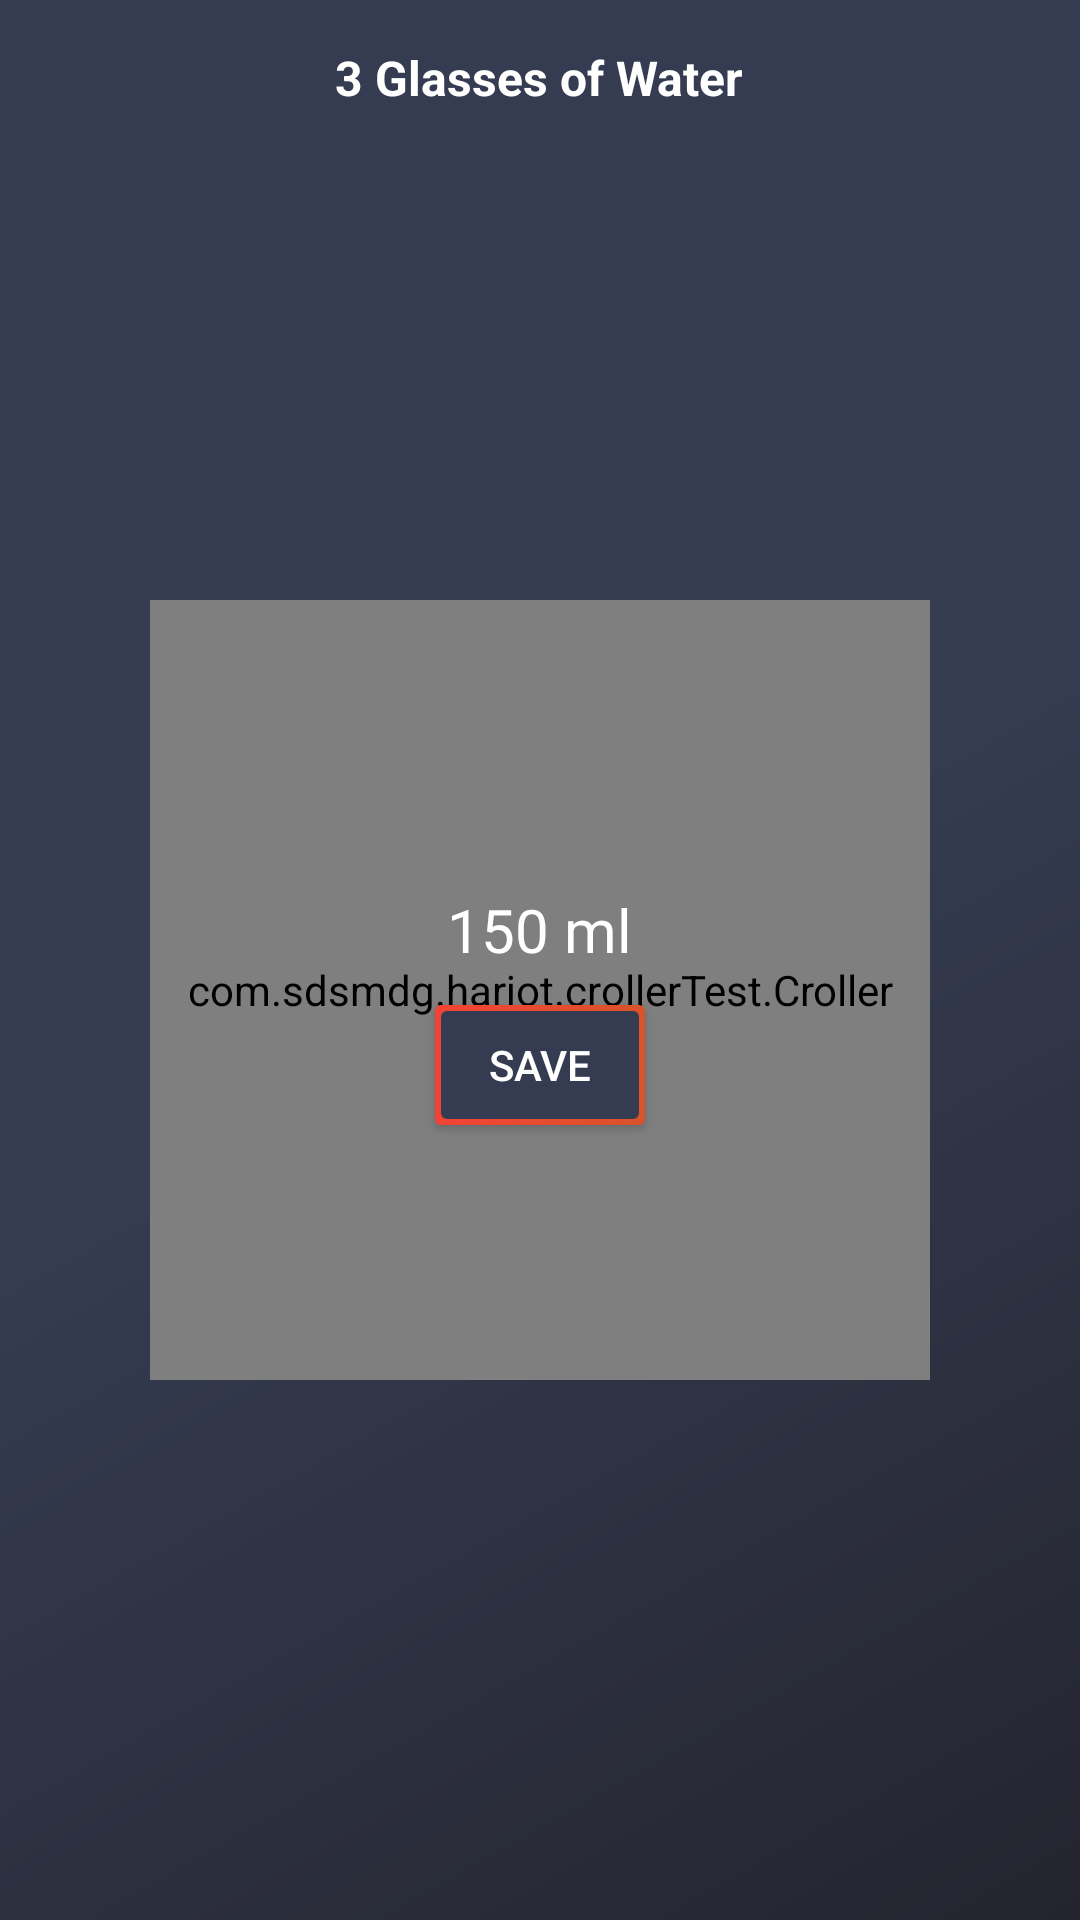

Layout XML and referenced resources for this Android screen:
<!-- AndroidManifest.xml: application theme AppTheme -->
<!-- res/layout/insert_dialog.xml -->
<?xml version="1.0" encoding="utf-8"?>
<FrameLayout xmlns:android="http://schemas.android.com/apk/res/android"
    xmlns:tools="http://schemas.android.com/tools"
    android:layout_width="match_parent"
    android:layout_height="match_parent"
    xmlns:app="http://schemas.android.com/apk/res-auto"
    tools:context="com.codekage.explorify.MainActivity"
    android:background="@drawable/main_background">


    <TextView
        android:id="@+id/glassesOfWaterText"
        android:layout_width="wrap_content"
        android:layout_height="wrap_content"
        android:text="3 Glasses of Water"
        android:textSize="16sp"
        android:textStyle="bold"
        android:textColor="#fff"
        android:layout_marginTop="15dp"
        android:layout_marginBottom="20dp"
        android:layout_gravity="center_horizontal"/>

    <FrameLayout
        android:layout_width="wrap_content"
        android:layout_height="wrap_content"
        android:layout_gravity="center"
        android:layout_marginLeft="25dp"
        android:layout_marginRight="25dp"
        android:layout_marginTop="10dp"
        android:padding="25dp">


        <com.sdsmdg.harjot.crollerTest.Croller
            android:id="@+id/croller"
            android:layout_width="260dp"
            android:layout_height="260dp"
            android:layout_gravity="center"
            android:layout_centerInParent="true"
            app:back_circle_color="#EDEDED"
            app:indicator_color="#F44336"
            app:indicator_width="10"
            app:is_continuous="true"
            app:label_color="#000000"
            app:main_circle_color="@color/darkTheme"
            app:max="1000"
            app:label="Water Drank"
            app:progress_primary_color="@color/darkThemeOrange"
            app:progress_secondary_color="#EEEEEE"
            app:start_offset="45" />


    <TextView
        android:id="@+id/water_text"
        android:layout_width="wrap_content"
        android:layout_height="wrap_content"
        android:layout_gravity="center"
        android:text="150 ml"
        android:textColor="#fff"
        android:textSize="20sp"
        android:layout_marginBottom="20dp"/>

        <Button
            android:id="@+id/saveButton"
            android:layout_width="70dp"
            android:layout_height="40dp"
            android:textColor="#fff"
            android:background="@drawable/button_round_background_big"
            android:text="Save"
            android:layout_gravity="center"
            android:layout_marginTop="25dp"/>
    </FrameLayout>
</FrameLayout>
<!-- resources referenced by this layout -->
<resources>
  <color name="darkTheme">#353C51</color>
  <color name="darkThemeOrange">#FF9700</color>
  <!-- drawable button_round_background_big (drawable-v24) -->
  <?xml version="1.0" encoding="UTF-8"?>
  <layer-list xmlns:android="http://schemas.android.com/apk/res/android" >
      <item>
          <shape android:shape="rectangle" >
              <gradient
                  android:angle="360"
                  android:startColor="#f44336"
                  android:endColor="#d9532a"
                  android:type="linear" />
              <size android:width="36dp"
                  android:height="36dp"/>
              <corners android:radius="2dp" />
          </shape>
      </item>
  
      <item
          android:bottom="2dp"
          android:left="2dp"
          android:right="2dp"
          android:top="2dp">
          <shape android:shape="rectangle" >
              <solid android:color="@color/darkTheme" />
              <corners android:radius="2dp" />
          </shape>
      </item>
  
  </layer-list>
  <!-- drawable main_background (drawable-v24) -->
  <shape xmlns:android="http://schemas.android.com/apk/res/android"
      android:shape="rectangle">
      <gradient
          android:angle="135"
          android:centerColor="@color/darkTheme"
          android:endColor="@color/darkTheme"
          android:startColor="@color/darkThemeDark"
          android:type="linear" />
  </shape>
  <style name="AppTheme" parent="Theme.AppCompat.Light.DarkActionBar">
          
          <item name="colorPrimary">@color/colorPrimary</item>
          <item name="colorPrimaryDark">@color/colorPrimaryDark</item>
          <item name="colorAccent">@color/colorAccent</item>
      </style>
  <color name="darkThemeDark">#24242E</color>
  <color name="colorPrimary">#353C51</color>
  <color name="colorPrimaryDark">#353C51</color>
  <color name="colorAccent">#FF4081</color>
</resources>
